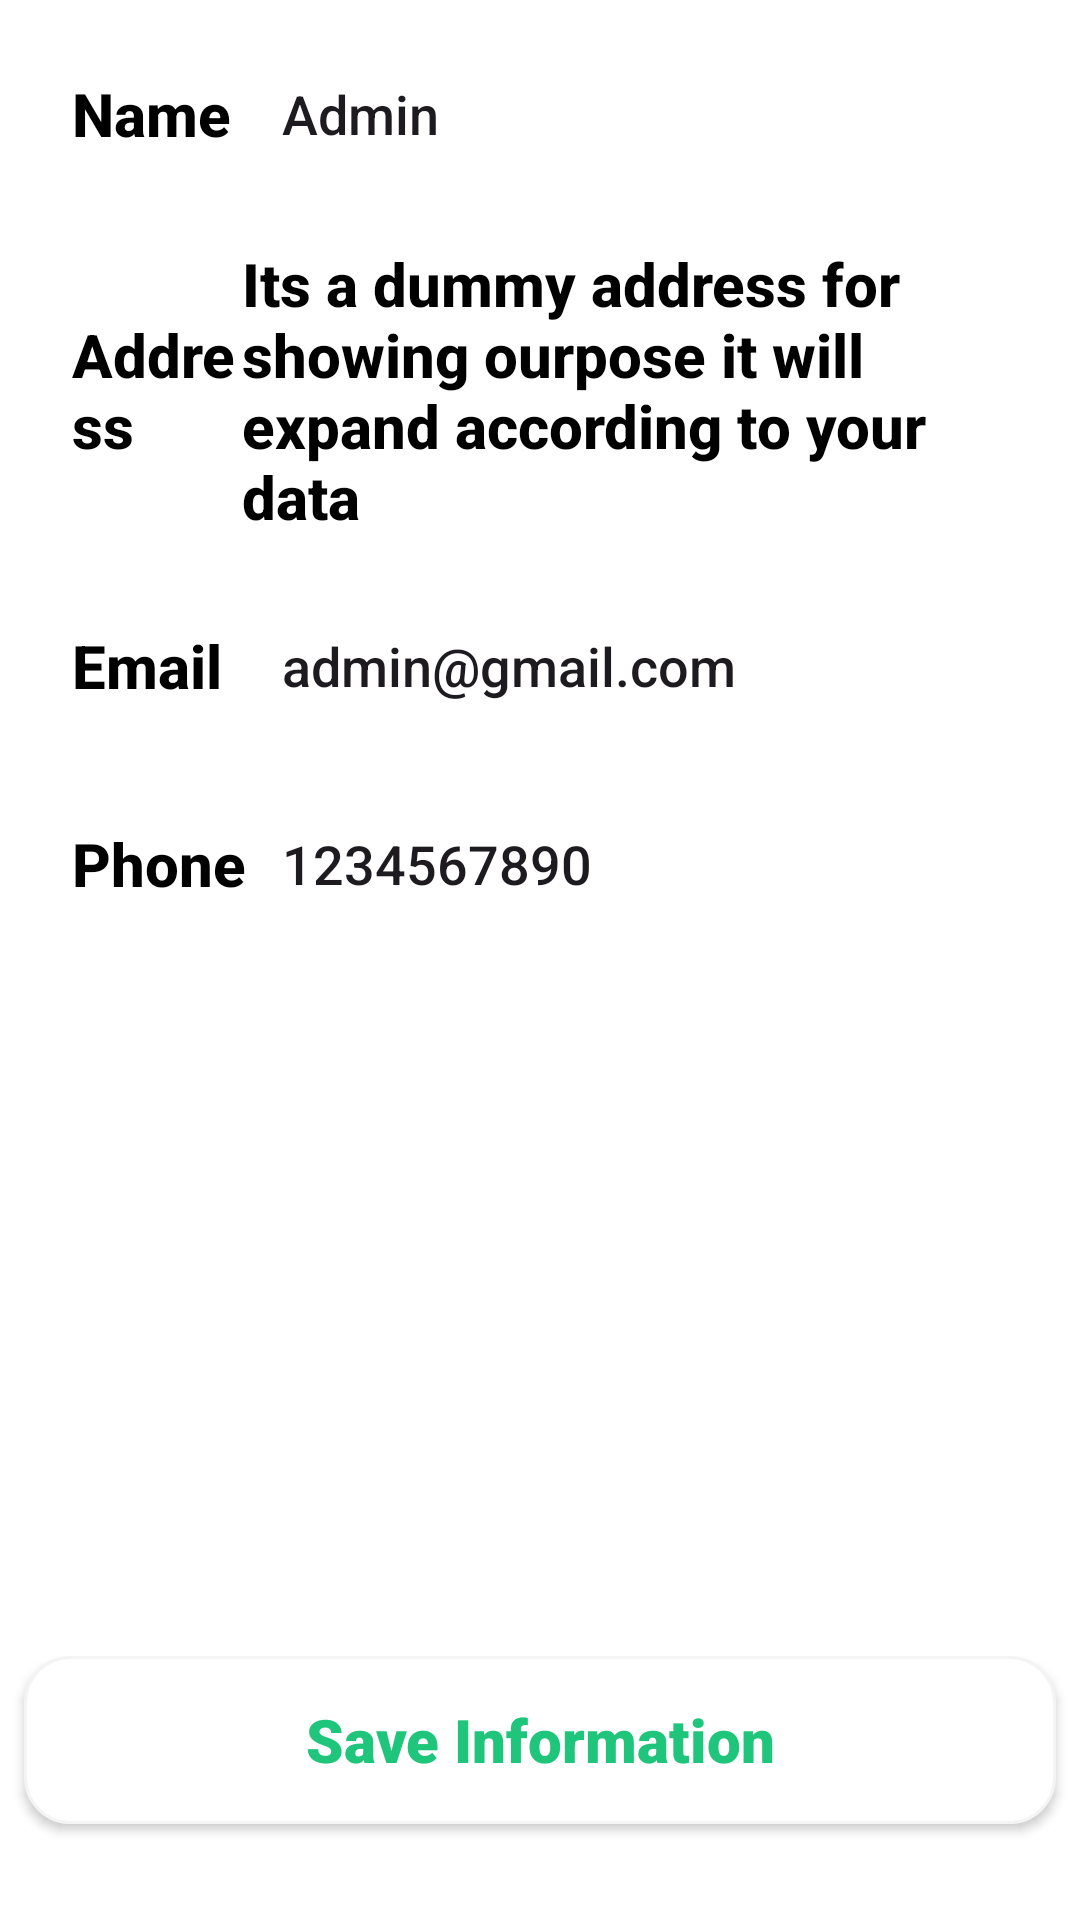

This screen was rendered from an Android layout file. Write that file and the resources it references.
<!-- AndroidManifest.xml: application theme Theme.MunchMate -->
<!-- res/layout/fragment_profile.xml -->
<?xml version="1.0" encoding="utf-8"?>
<FrameLayout xmlns:android="http://schemas.android.com/apk/res/android"
    xmlns:tools="http://schemas.android.com/tools"
    android:background="@color/white"
    android:layout_width="match_parent"
    android:layout_height="match_parent"
    android:orientation="vertical"
    tools:context="profile">

    <LinearLayout
        android:layout_width="match_parent"
        android:orientation="vertical"
        android:layout_height="wrap_content">

        <LinearLayout
            android:layout_width="match_parent"
            android:layout_height="56dp"
            android:layout_marginLeft="10dp"
            android:layout_marginTop="10dp"
            android:layout_marginRight="10dp"
            android:background="@drawable/profileedittextshape"
            android:elevation="2dp"
            android:gravity="center_vertical"
            android:orientation="horizontal"
            android:paddingStart="6dp"
            android:paddingEnd="6dp">

            <TextView
                android:layout_width="30dp"
                android:layout_height="wrap_content"
                android:layout_marginLeft="8dp"
                android:layout_weight="1"
                android:fontFamily="sans-serif-medium"
                android:text="Name"
                android:textColor="@color/black"
                android:textSize="20sp"
                android:textStyle="bold" />

            <EditText
                android:id="@+id/name"
                android:layout_width="wrap_content"
                android:layout_height="wrap_content"
                android:layout_weight="1"
                android:background="@android:color/transparent"
                android:ems="10"
                android:fontFamily="sans-serif-medium"
                android:inputType="text"
                android:text="Admin" />
        </LinearLayout>

        <LinearLayout
            android:layout_width="match_parent"
            android:layout_height="wrap_content"
            android:layout_marginLeft="10dp"
            android:layout_marginTop="10dp"
            android:layout_marginRight="10dp"
            android:background="@drawable/profileedittextshape"
            android:elevation="2dp"
            android:gravity="center_vertical"
            android:orientation="horizontal"
            android:paddingStart="6dp"
            android:paddingEnd="6dp">

            <TextView
                android:layout_width="30dp"
                android:layout_height="wrap_content"
                android:layout_marginLeft="8dp"
                android:layout_weight="1"
                android:fontFamily="sans-serif-medium"
                android:text="Address"
                android:textColor="@color/black"
                android:textSize="20sp"
                android:textStyle="bold" />

            <EditText
                android:id="@+id/address"
                android:layout_width="wrap_content"
                android:layout_height="wrap_content"
                android:layout_marginTop="5dp"
                android:layout_marginBottom="5dp"
                android:layout_weight="1"
                android:background="@android:color/transparent"
                android:ems="10"
                android:fontFamily="sans-serif-medium"
                android:inputType="textMultiLine"
                android:text="@string/dummyaddress"
                android:textColor="@color/black"
                android:textSize="20sp"
                android:textStyle="bold" />
        </LinearLayout>

        <LinearLayout
            android:layout_width="match_parent"
            android:layout_height="56dp"
            android:layout_marginLeft="10dp"
            android:layout_marginTop="10dp"
            android:layout_marginRight="10dp"
            android:background="@drawable/profileedittextshape"
            android:elevation="2dp"
            android:gravity="center_vertical"
            android:orientation="horizontal"
            android:paddingStart="6dp"
            android:paddingEnd="6dp">

            <TextView
                android:layout_width="30dp"
                android:layout_height="wrap_content"
                android:layout_marginLeft="8dp"
                android:layout_weight="1"
                android:fontFamily="sans-serif-medium"
                android:text="Email"
                android:textColor="@color/black"
                android:textSize="20sp"
                android:textStyle="bold" />

            <EditText
                android:id="@+id/email"
                android:layout_width="wrap_content"
                android:layout_height="wrap_content"
                android:layout_weight="1"
                android:background="@android:color/transparent"
                android:ems="10"
                android:fontFamily="sans-serif-medium"
                android:inputType="textEmailAddress"
                android:text="admin@gmail.com" />
        </LinearLayout>

        <LinearLayout
            android:layout_width="match_parent"
            android:layout_height="56dp"
            android:layout_marginLeft="10dp"
            android:layout_marginTop="10dp"
            android:layout_marginRight="10dp"
            android:layout_marginBottom="10dp"
            android:background="@drawable/profileedittextshape"
            android:elevation="2dp"
            android:gravity="center_vertical"
            android:orientation="horizontal"
            android:paddingStart="6dp"
            android:paddingEnd="6dp">

            <TextView
                android:layout_width="30dp"
                android:layout_height="wrap_content"
                android:layout_marginLeft="8dp"
                android:layout_weight="1"
                android:fontFamily="sans-serif-medium"
                android:text="Phone"
                android:textColor="@color/black"
                android:textSize="20sp"
                android:textStyle="bold" />

            <EditText
                android:id="@+id/phone"
                android:layout_width="wrap_content"
                android:layout_height="wrap_content"
                android:layout_weight="1"
                android:background="@android:color/transparent"
                android:ems="10"
                android:fontFamily="sans-serif-medium"
                android:inputType="phone"
                android:text="1234567890" />
        </LinearLayout>

</LinearLayout>
    <LinearLayout
       android:layout_gravity="bottom"
        android:layout_width="match_parent"
        android:layout_height="wrap_content">
        <androidx.appcompat.widget.AppCompatButton
            android:background="@drawable/proceedbuttonshape"
            android:id="@+id/saveInfoButton"
            android:elevation="5dp"
            android:layout_marginBottom="32dp"
            android:layout_width="match_parent"
            android:layout_height="56dp"
           android:textAllCaps="false"
            android:textSize="20sp"
            android:layout_marginRight="8dp"
            android:layout_marginLeft="8dp"
            android:fontFamily="sans-serif-black"
            android:textColor="@color/textcolor"
            android:text="Save Information" />
    </LinearLayout>

</FrameLayout>
<!-- resources referenced by this layout -->
<resources>
  <color name="black">#FF000000</color>
  <color name="textcolor">#1FC57A</color>
  <color name="white">#FFFFFFFF</color>
  <!-- drawable proceedbuttonshape (drawable) -->
  <?xml version="1.0" encoding="utf-8"?>
  <shape xmlns:android="http://schemas.android.com/apk/res/android">
  <solid android:color="@color/white"/>
      <stroke android:color="#f4f4f4" android:width="1dp" />
      <corners android:radius="15dp"/>
  </shape>
  <string name="dummyaddress">Its a dummy address for showing ourpose it will expand according to your data</string>
  <style name="Theme.MunchMate" parent="Base.Theme.MunchMate" />
  <style name="Base.Theme.MunchMate" parent="Theme.Material3.DayNight.NoActionBar">
          
          
      </style>
</resources>
